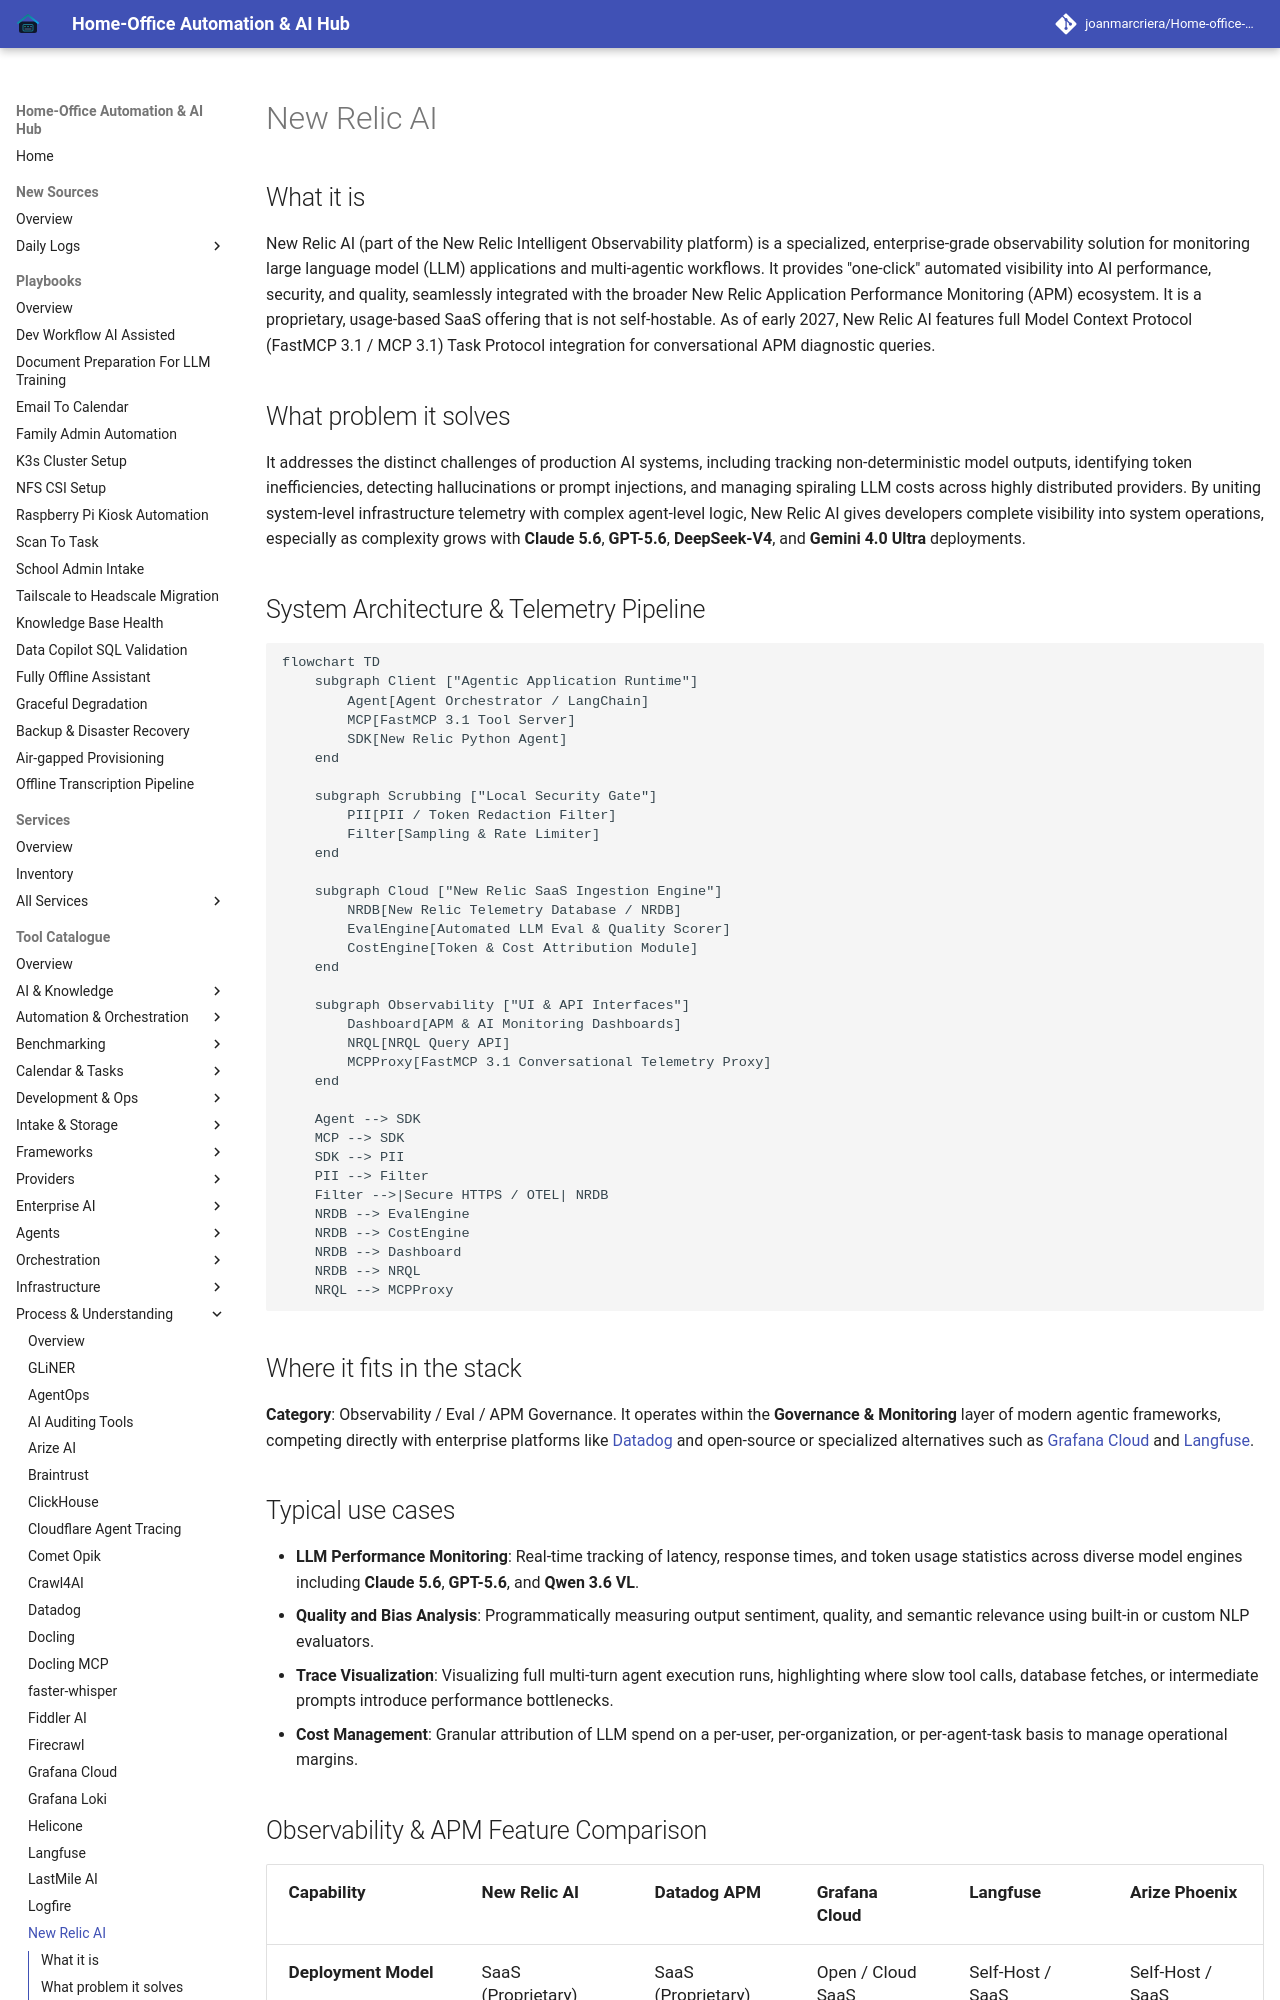

repository: joanmarcriera/Home-office-automations · page: tools/process_understanding/new-relic-ai/index.html · generator: mkdocs

# New Relic AI

## What it is
New Relic AI (part of the New Relic Intelligent Observability platform) is a specialized, enterprise-grade observability solution for monitoring large language model (LLM) applications and multi-agentic workflows. It provides "one-click" automated visibility into AI performance, security, and quality, seamlessly integrated with the broader New Relic Application Performance Monitoring (APM) ecosystem. It is a proprietary, usage-based SaaS offering that is not self-hostable. As of early 2027, New Relic AI features full Model Context Protocol (FastMCP 3.1 / MCP 3.1) Task Protocol integration for conversational APM diagnostic queries.

## What problem it solves
It addresses the distinct challenges of production AI systems, including tracking non-deterministic model outputs, identifying token inefficiencies, detecting hallucinations or prompt injections, and managing spiraling LLM costs across highly distributed providers. By uniting system-level infrastructure telemetry with complex agent-level logic, New Relic AI gives developers complete visibility into system operations, especially as complexity grows with **Claude 5.6**, **GPT-5.6**, **DeepSeek-V4**, and **Gemini 4.0 Ultra** deployments.

## System Architecture & Telemetry Pipeline

```mermaid
flowchart TD
    subgraph Client ["Agentic Application Runtime"]
        Agent[Agent Orchestrator / LangChain]
        MCP[FastMCP 3.1 Tool Server]
        SDK[New Relic Python Agent]
    end

    subgraph Scrubbing ["Local Security Gate"]
        PII[PII / Token Redaction Filter]
        Filter[Sampling & Rate Limiter]
    end

    subgraph Cloud ["New Relic SaaS Ingestion Engine"]
        NRDB[New Relic Telemetry Database / NRDB]
        EvalEngine[Automated LLM Eval & Quality Scorer]
        CostEngine[Token & Cost Attribution Module]
    end

    subgraph Observability ["UI & API Interfaces"]
        Dashboard[APM & AI Monitoring Dashboards]
        NRQL[NRQL Query API]
        MCPProxy[FastMCP 3.1 Conversational Telemetry Proxy]
    end

    Agent --> SDK
    MCP --> SDK
    SDK --> PII
    PII --> Filter
    Filter -->|Secure HTTPS / OTEL| NRDB
    NRDB --> EvalEngine
    NRDB --> CostEngine
    NRDB --> Dashboard
    NRDB --> NRQL
    NRQL --> MCPProxy
```

## Where it fits in the stack
**Category**: Observability / Eval / APM Governance. It operates within the **Governance & Monitoring** layer of modern agentic frameworks, competing directly with enterprise platforms like [Datadog](datadog.md) and open-source or specialized alternatives such as [Grafana Cloud](grafana-cloud.md) and [Langfuse](langfuse.md).

## Typical use cases
- **LLM Performance Monitoring**: Real-time tracking of latency, response times, and token usage statistics across diverse model engines including **Claude 5.6**, **GPT-5.6**, and **Qwen 3.6 VL**.
- **Quality and Bias Analysis**: Programmatically measuring output sentiment, quality, and semantic relevance using built-in or custom NLP evaluators.
- **Trace Visualization**: Visualizing full multi-turn agent execution runs, highlighting where slow tool calls, database fetches, or intermediate prompts introduce performance bottlenecks.
- **Cost Management**: Granular attribution of LLM spend on a per-user, per-organization, or per-agent-task basis to manage operational margins.
